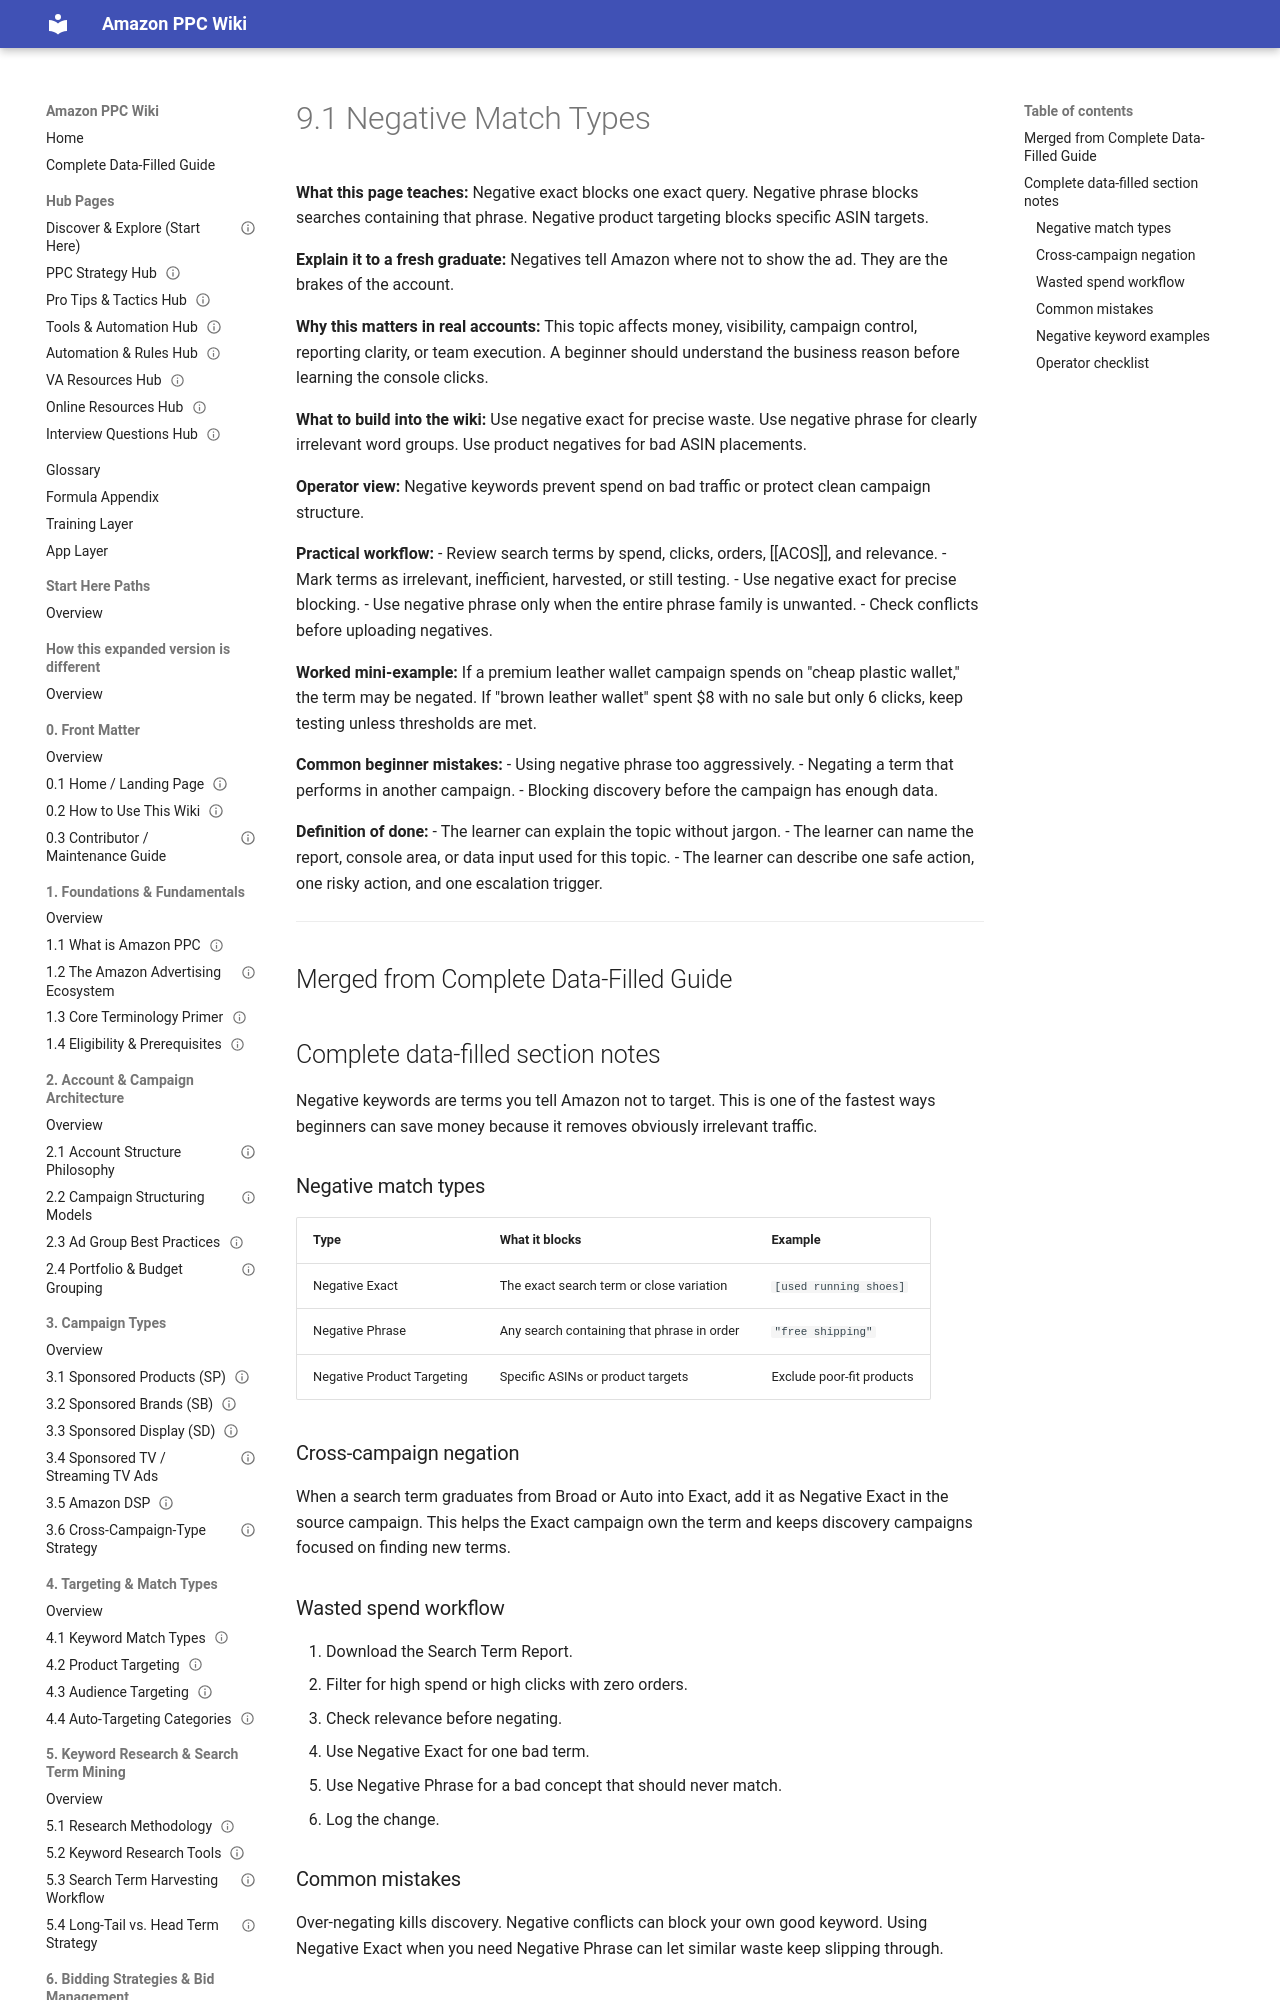

repository: projectamazonph/Amazon-Wiki · page: sections/09-9-negative-keywords-and-negation-strategy/9-1-9-1-negative-match-types/index.html · generator: mkdocs

---
title: "9.1 Negative Match Types"
page_id: "9-1"
section: "9. Negative Keywords & Negation Strategy"
learner_level: "Foundational"
topic_tags: ["keywords"]
delivery_format: ["self-paced", "instructor-led"]
estimated_time_minutes: 15
owner: "PPC Training Team"
review_cycle: "Quarterly"
last_verified_against_live_console: null
source_doc: "Amazon_PPC_Wiki_Fresh_Graduate_Guide_EXPANDED.docx"
status: "draft-ready"
---
